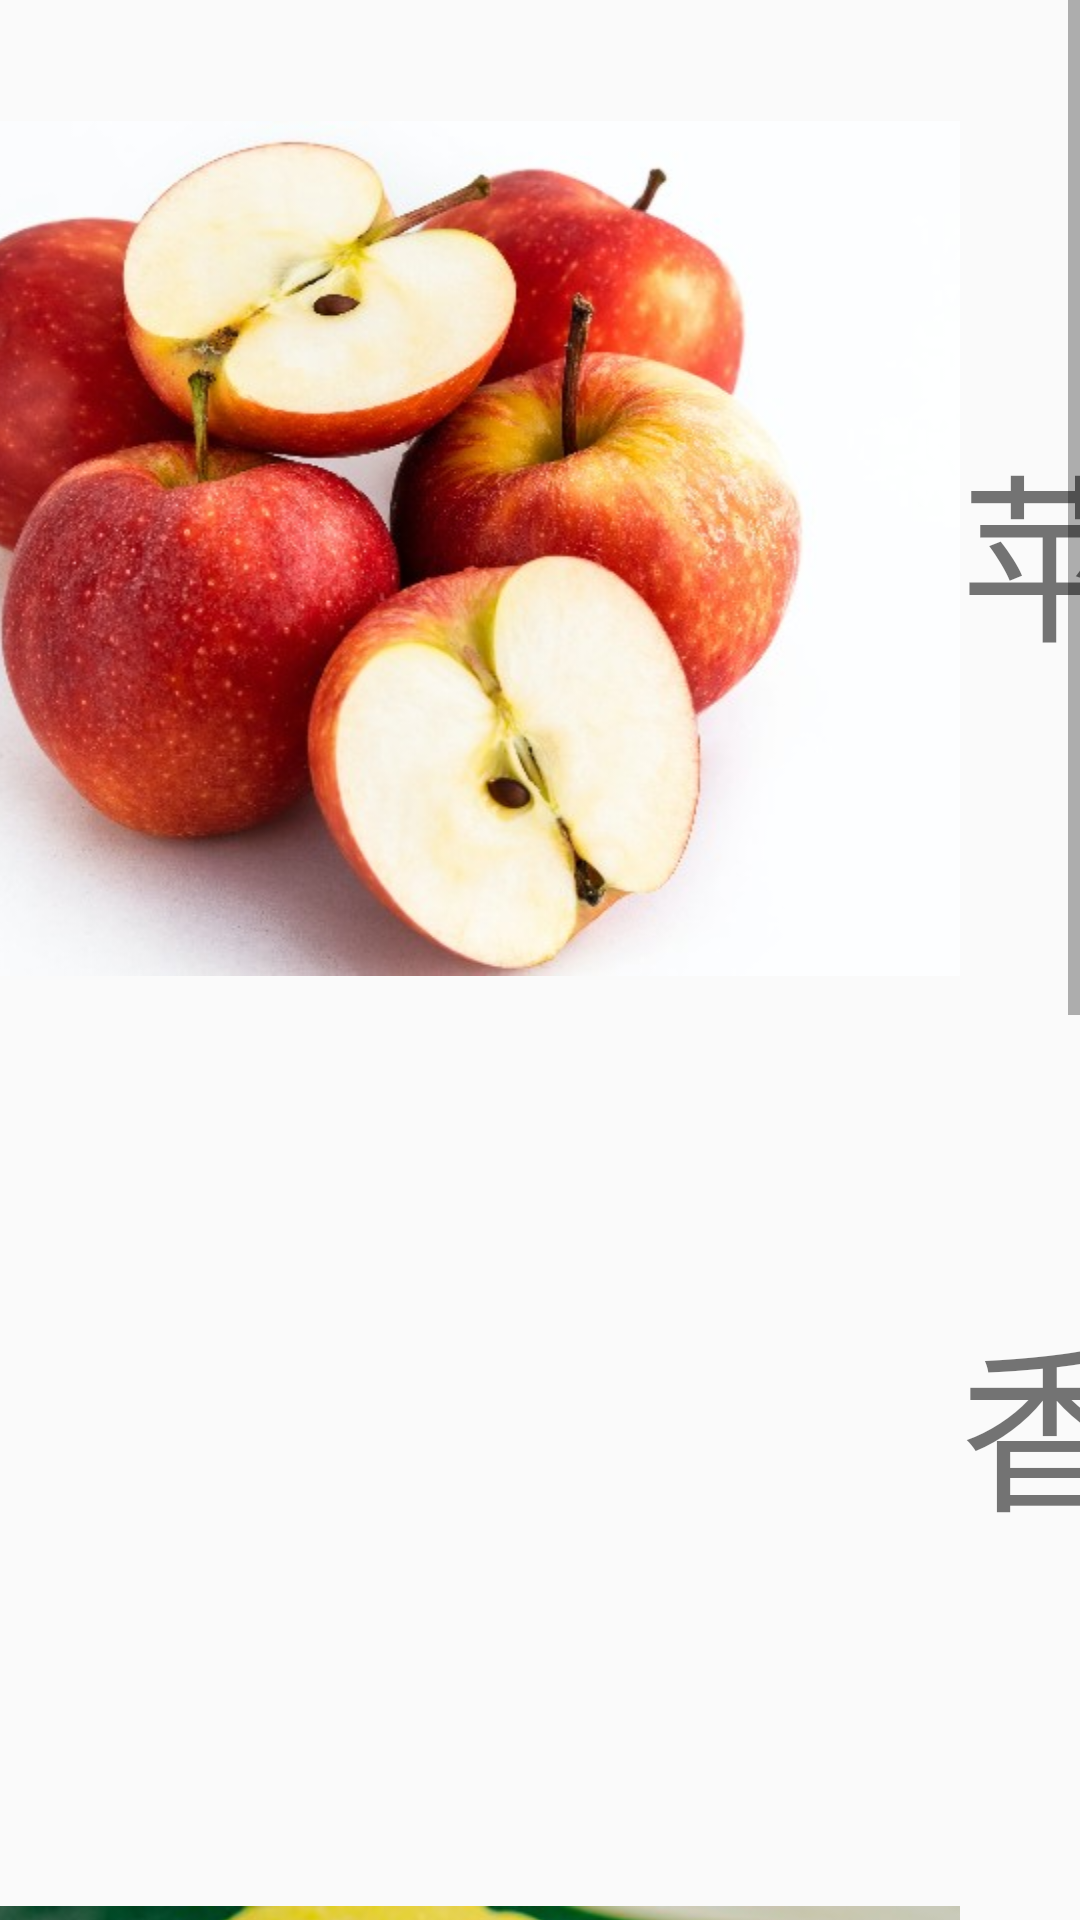

This screen was rendered from an Android layout file. Write that file and the resources it references.
<!-- AndroidManifest.xml: application theme Theme.MyApplication -->
<!-- res/layout/activity_option12.xml -->
<?xml version="1.0" encoding="utf-8"?>
<RelativeLayout xmlns:android="http://schemas.android.com/apk/res/android"
    android:orientation="horizontal" android:layout_width="match_parent"
    android:layout_height="match_parent">

    <ScrollView
        android:layout_width="match_parent"
        android:layout_height="match_parent">
        <LinearLayout
            android:id="@+id/page1"
            android:layout_width="match_parent"
            android:layout_height="match_parent"
            android:orientation="vertical">

            <TextView
                android:id="@+id/textview"
                android:layout_width="wrap_content"
                android:layout_height="wrap_content"
                android:textSize="30sp" />

            <HorizontalScrollView
                android:layout_width="match_parent"
                android:layout_height="match_parent">

                <LinearLayout
                    android:layout_width="wrap_content"
                    android:layout_height="match_parent"
                    android:layout_gravity="center"
                    android:orientation="vertical">

                    <TableRow
                        android:layout_width="match_parent"
                        android:layout_height="match_parent"
                        android:gravity="center_horizontal|center_vertical">

                        <ImageView
                            android:id="@+id/image1"
                            android:layout_width="400sp"
                            android:layout_height="285sp"
                            android:foreground="?selectableItemBackground"
                            android:scaleType="fitXY"
                            android:src="@drawable/pingguo" />

                        <TextView
                            android:id="@+id/text1"
                            android:layout_width="wrap_content"
                            android:layout_height="wrap_content"
                            android:layout_gravity="center"
                            android:text="苹果"
                            android:textSize="60sp" />
                    </TableRow>

                    <TableRow
                        android:layout_width="match_parent"
                        android:layout_height="match_parent"
                        android:gravity="center">

                        <ImageView
                            android:id="@+id/image2"
                            android:layout_width="400dp"
                            android:layout_height="285dp"
                            android:layout_marginTop="10dp"
                            android:foreground="?selectableItemBackground"
                            android:scaleType="fitXY"
                            android:src="@drawable/xiangjiao"></ImageView>

                        <TextView
                            android:id="@+id/text2"
                            android:layout_width="wrap_content"
                            android:layout_height="wrap_content"
                            android:layout_gravity="center"
                            android:text="香蕉"
                            android:textSize="60sp" />
                    </TableRow>

                    <TableRow
                        android:layout_width="match_parent"
                        android:layout_height="match_parent"
                        android:gravity="center">

                        <ImageView
                            android:id="@+id/image3"
                            android:layout_width="400dp"
                            android:layout_height="285dp"
                            android:layout_marginTop="10dp"
                            android:foreground="?selectableItemBackground"
                            android:scaleType="fitXY"
                            android:src="@drawable/ningmeng"></ImageView>

                        <TextView
                            android:id="@+id/text3"
                            android:layout_width="wrap_content"
                            android:layout_height="wrap_content"
                            android:layout_gravity="center"
                            android:text="柠檬"
                            android:textSize="60sp" />
                    </TableRow>

                    <TableRow
                        android:layout_width="match_parent"
                        android:layout_height="match_parent"
                        android:gravity="center">

                        <ImageView
                            android:id="@+id/image4"
                            android:layout_width="400dp"
                            android:layout_height="285dp"
                            android:layout_marginTop="10dp"
                            android:foreground="?selectableItemBackground"
                            android:scaleType="fitXY"
                            android:src="@drawable/chengzi"></ImageView>

                        <TextView
                            android:id="@+id/text4"
                            android:layout_width="wrap_content"
                            android:layout_height="wrap_content"
                            android:layout_gravity="center"
                            android:text="橙子"
                            android:textSize="60sp" />
                    </TableRow>

                </LinearLayout>
            </HorizontalScrollView>

        </LinearLayout>
    </ScrollView>

</RelativeLayout>
<!-- resources referenced by this layout -->
<resources>
  <!-- drawable chengzi: jpg bitmap (drawable, 800713 bytes) -->
  <!-- drawable ningmeng: jpg bitmap (drawable, 64527 bytes) -->
  <!-- drawable pingguo: jpg bitmap (drawable, 55184 bytes) -->
  <style name="Theme.MyApplication" parent="Theme.MaterialComponents.DayNight.DarkActionBar.Bridge">
          
          <item name="colorPrimary">@color/black</item>
          <item name="colorPrimaryVariant">@color/black</item>
          <item name="colorOnPrimary">@color/white</item>
          
          <item name="colorSecondary">@color/teal_200</item>
          <item name="colorSecondaryVariant">@color/teal_700</item>
          <item name="colorOnSecondary">@color/black</item>
          
          <item name="android:statusBarColor" tools:targetApi="l">?attr/colorPrimaryVariant</item>
          
      </style>
  <color name="black">#FF000000</color>
  <color name="white">#FFFFFFFF</color>
  <color name="teal_200">#FF03DAC5</color>
  <color name="teal_700">#FF018786</color>
</resources>
